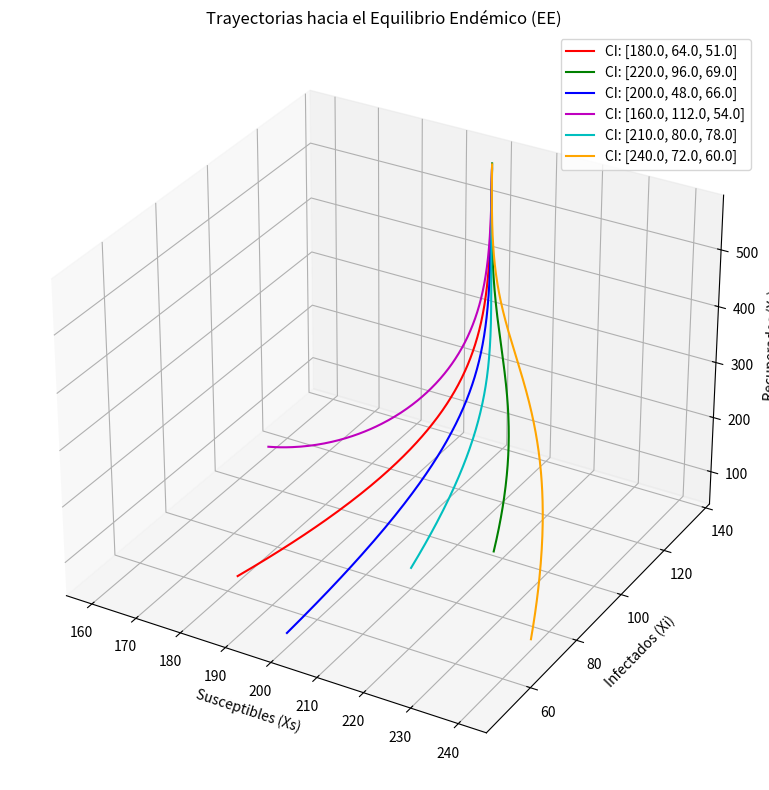

Write Python code to recreate this figure.
import numpy as np
import matplotlib.pyplot as plt
from mpl_toolkits.mplot3d import Axes3D

# Parámetros del modelo
u = 10
n = 0.01
beta = 0.04  # Supuesto beta en estado endémico

# Equilibrio endémico (estimado)
Xs_eq = u / (beta + n)
Xi_eq = 80
Xr_eq = 60

# Sistema reducido a 3 variables: Xs, Xi, Xr
def tuberculosis_deriv(X, t):
    Xs, Xi, Xr = X
    dXs = u - (beta + n) * Xs
    dXi = beta * Xs - n * Xi - 0.05 * Xi
    dXr = 0.05 * Xi - n * Xr
    return np.array([dXs, dXi, dXr])

# Tiempo para integración
t = np.linspace(0, 200, 500)

# Generar múltiples condiciones iniciales alrededor del equilibrio
initial_conditions = [
    [Xs_eq * 0.9, Xi_eq * 0.8, Xr_eq * 0.85],
    [Xs_eq * 1.1, Xi_eq * 1.2, Xr_eq * 1.15],
    [Xs_eq * 1.0, Xi_eq * 0.6, Xr_eq * 1.1],
    [Xs_eq * 0.8, Xi_eq * 1.4, Xr_eq * 0.9],
    [Xs_eq * 1.05, Xi_eq * 1.0, Xr_eq * 1.3],
    [Xs_eq * 1.2, Xi_eq * 0.9, Xr_eq * 1.0]
]

# Soluciones de las trayectorias
trajectories = []
for X0 in initial_conditions:
    X = np.zeros((len(t), 3))
    X[0] = X0
    for i in range(1, len(t)):
        dt = t[i] - t[i-1]
        X[i] = X[i-1] + tuberculosis_deriv(X[i-1], t[i-1]) * dt
    trajectories.append(X)

# Graficar
fig = plt.figure(figsize=(12, 8))
ax = fig.add_subplot(111, projection='3d')

colors = ['r', 'g', 'b', 'm', 'c', 'orange']
for X, color in zip(trajectories, colors):
    ax.plot(X[:, 0], X[:, 1], X[:, 2], label=f"CI: [{X[0,0]:.1f}, {X[0,1]:.1f}, {X[0,2]:.1f}]", color=color)

ax.set_xlabel('Susceptibles (Xs)')
ax.set_ylabel('Infectados (Xi)')
ax.set_zlabel('Recuperados (Xr)')
ax.set_title('Trayectorias hacia el Equilibrio Endémico (EE)')
ax.legend()
plt.tight_layout()
plt.show()
